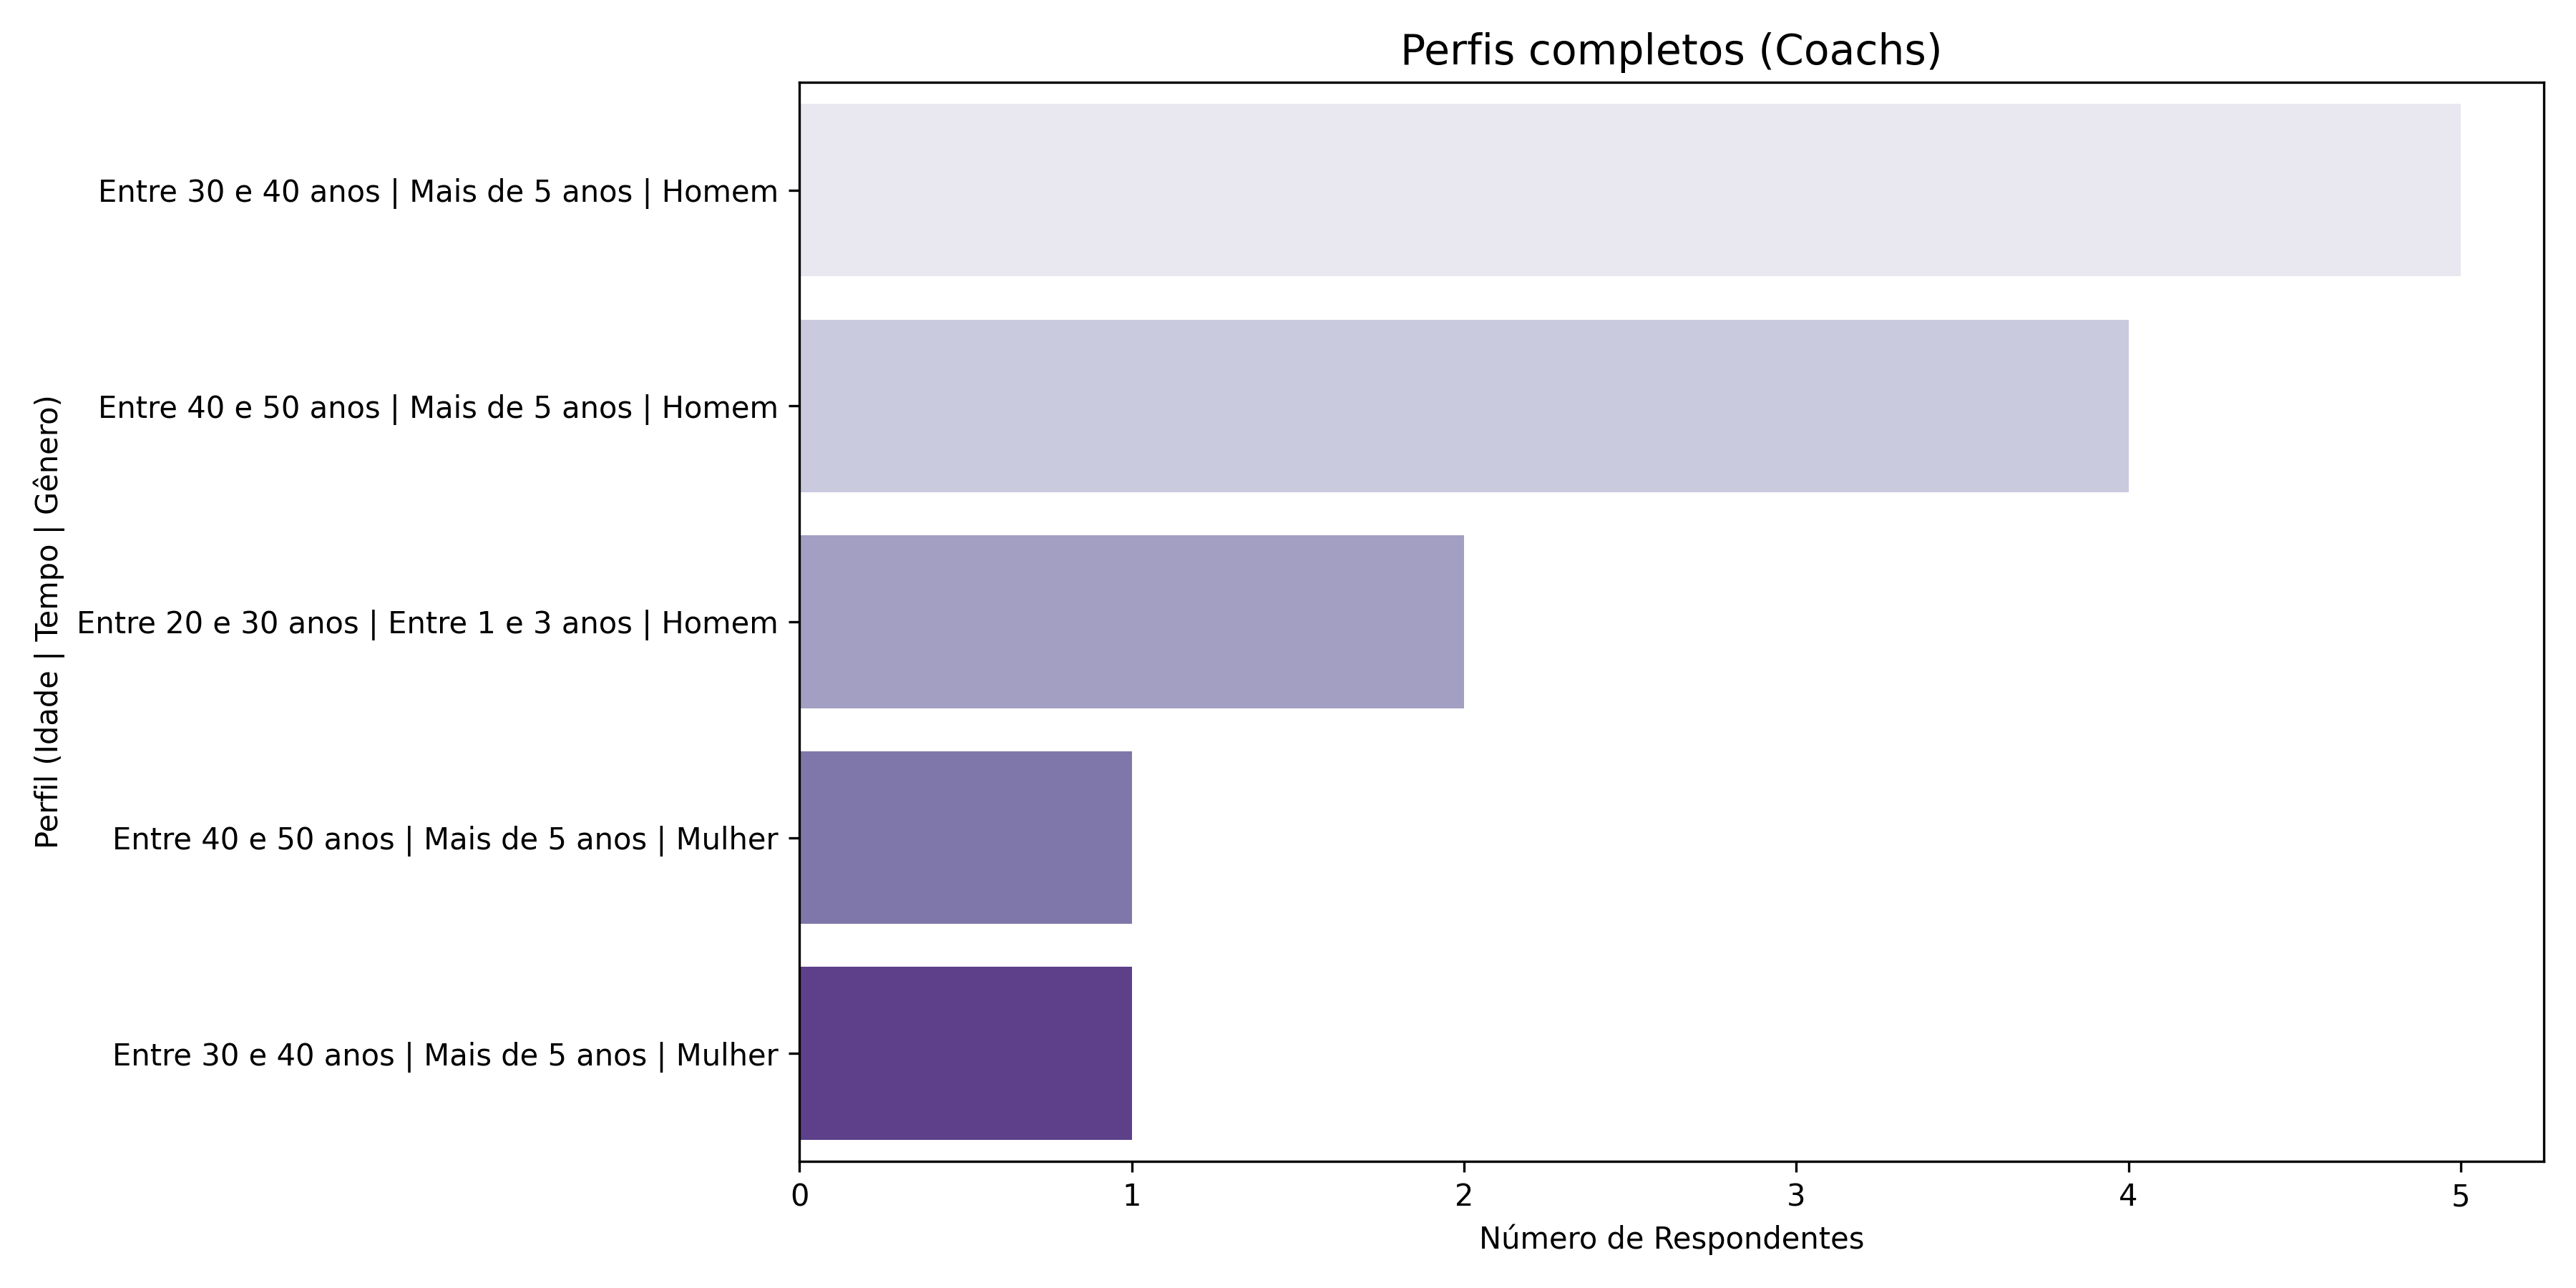

The table this chart was drawn from, first rows:
Perfil, Número de Respondentes
Entre 30 e 40 anos | Mais de 5 anos | Ho…, 5
Entre 40 e 50 anos | Mais de 5 anos | Ho…, 4
Entre 20 e 30 anos | Entre 1 e 3 anos | …, 2
Entre 40 e 50 anos | Mais de 5 anos | Mu…, 1
Entre 30 e 40 anos | Mais de 5 anos | Mu…, 1
